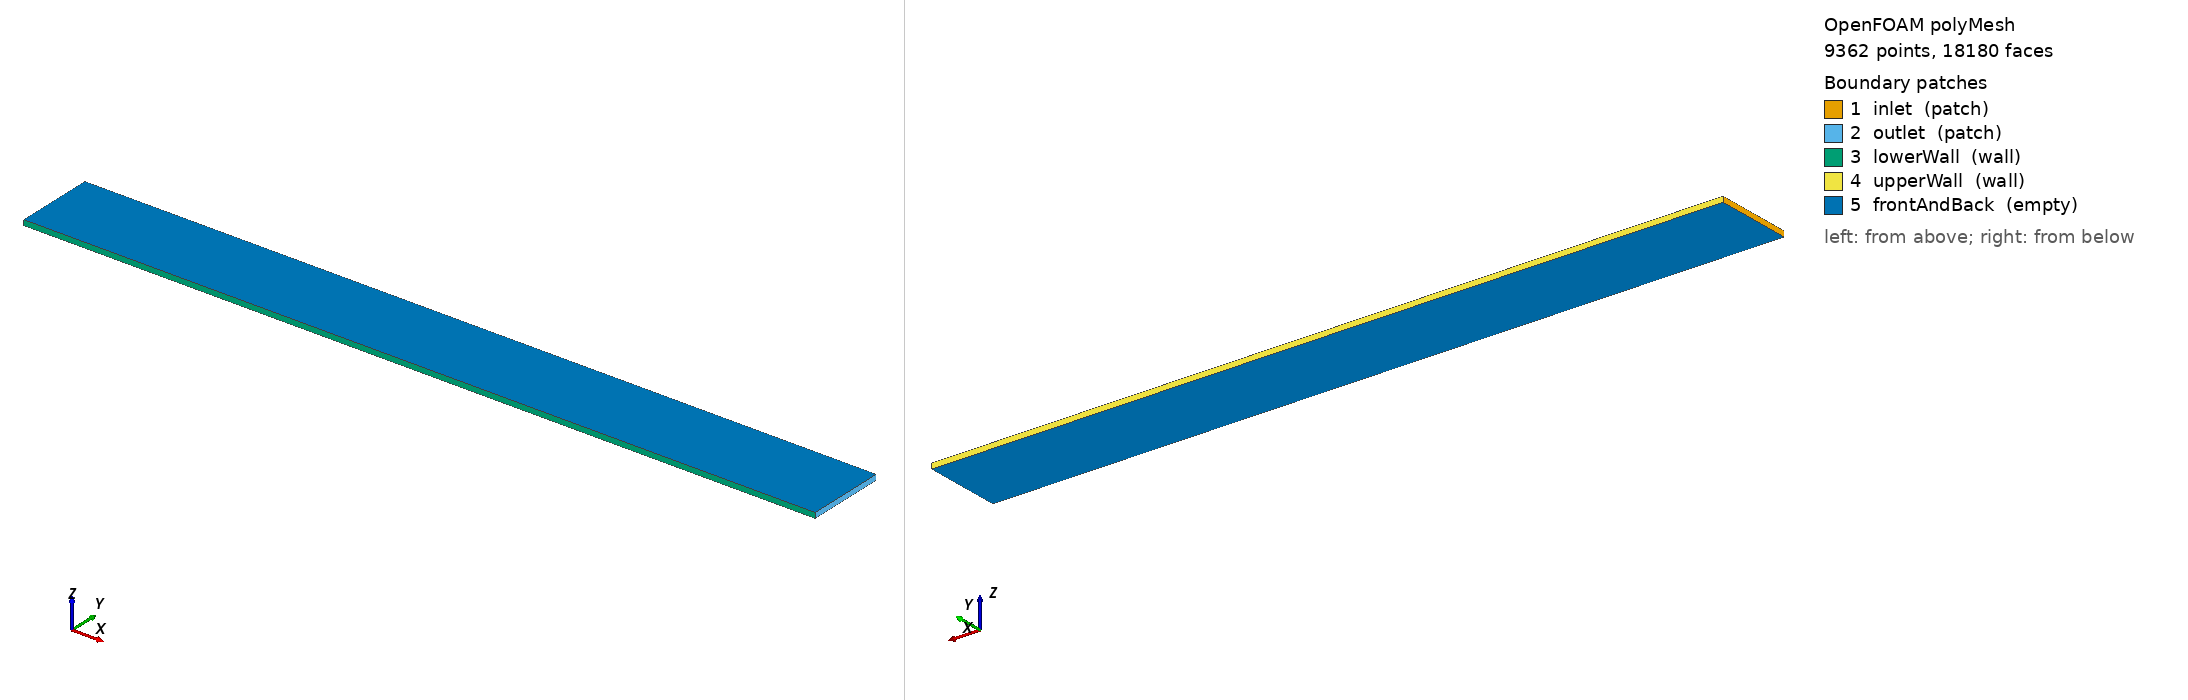

OpenFOAM case: the committed polyMesh, 9362 points, 18180 faces. Boundary patches (legend numbers): 1 inlet (patch), 2 outlet (patch), 3 lowerWall (wall), 4 upperWall (wall), 5 frontAndBack (empty). Left view from above one corner, right view from below the opposite corner. Boundary conditions: 7 field file(s) under 0/; 5 of 5 drawn patches have an entry in a shipped field file.

=== constant/polyMesh/boundary ===
/*--------------------------------*- C++ -*----------------------------------*\
| =========                 |                                                 |
| \\      /  F ield         | OpenFOAM: The Open Source CFD Toolbox           |
|  \\    /   O peration     | Version:  2412                                  |
|   \\  /    A nd           | Website:  www.openfoam.com                      |
|    \\/     M anipulation  |                                                 |
\*---------------------------------------------------------------------------*/
FoamFile
{
    version     2.0;
    format      ascii;
    arch        "LSB;label=32;scalar=64";
    class       polyBoundaryMesh;
    location    "constant/polyMesh";
    object      boundary;
}
// * * * * * * * * * * * * * * * * * * * * * * * * * * * * * * * * * * * * * //

5
(
    inlet
    {
        type            patch;
        nFaces          30;
        startFace       8820;
    }
    outlet
    {
        type            patch;
        nFaces          30;
        startFace       8850;
    }
    lowerWall
    {
        type            wall;
        inGroups        1(wall);
        nFaces          150;
        startFace       8880;
    }
    upperWall
    {
        type            wall;
        inGroups        1(wall);
        nFaces          150;
        startFace       9030;
    }
    frontAndBack
    {
        type            empty;
        inGroups        1(empty);
        nFaces          9000;
        startFace       9180;
    }
)

// ************************************************************************* //


=== system/blockMeshDict ===
/*--------------------------------*- C++ -*----------------------------------*\
| =========                 |                                                 |
| \\      /  F ield         | OpenFOAM: The Open Source CFD Toolbox           |
|  \\    /   O peration     | Version:  v2412                                 |
|   \\  /    A nd           | Website:  www.openfoam.com                      |
|    \\/     M anipulation  |                                                 |
\*---------------------------------------------------------------------------*/
FoamFile
{
    version     2.0;
    format      ascii;
    class       dictionary;
    object      blockMeshDict;
}
// * * * * * * * * * * * * * * * * * * * * * * * * * * * * * * * * * * * * * //

scale   1;

vertices
(
    (0.0  0.0   0.0)
    (0.15 0.0   0.0)
    (0.15 0.015 0.0)
    (0.0  0.015 0.0)
    (0.0  0.0   0.001)
    (0.15 0.0   0.001)
    (0.15 0.015 0.001)
    (0.0  0.015 0.001)
);

blocks
(
    hex (0 1 2 3 4 5 6 7) (150 30 1) simpleGrading (1 1 1)
);

edges
(
);

boundary
(
   inlet
    {
        type patch;
        faces ((0 4 7 3));
    }

    outlet
    {
        type patch;
        faces ((1 2 6 5));
    }

    lowerWall
    {
        type wall;
        faces ((0 1 5 4));
    }

    upperWall
    {
        type wall;
        faces ((3 7 6 2));
    }

    frontAndBack
    {
        type empty;
        faces
        (
            (0 3 2 1)
	    (4 5 6 7)
        );
    }
);

mergePatchPairs
(
);


// ************************************************************************* //


=== system/controlDict ===
/*--------------------------------*- C++ -*----------------------------------*\
| =========                 |                                                 |
| \\      /  F ield         | OpenFOAM: The Open Source CFD Toolbox           |
|  \\    /   O peration     | Version:  v2412                                 |
|   \\  /    A nd           | Website:  www.openfoam.com                      |
|    \\/     M anipulation  |                                                 |
\*---------------------------------------------------------------------------*/
FoamFile
{
    version     2.0;
    format      ascii;
    class       dictionary;
    object      controlDict;
}
// * * * * * * * * * * * * * * * * * * * * * * * * * * * * * * * * * * * * * //

application     rhoPimpleFoam;

startFrom       startTime;

startTime       0;

stopAt          endTime;

endTime         1.0;

deltaT          1e-4;

writeControl    timeStep;

writeInterval   200;

purgeWrite      0;

writeFormat     ascii;

writePrecision  6;

writeCompression off;

timeFormat      general;

timePrecision   6;

runTimeModifiable true;

adjustTimeStep  no;

maxCo           1.0;

maxDeltaT       1e-3;


// ************************************************************************* //


=== 0/T ===
/*--------------------------------*- C++ -*----------------------------------*\
| =========                 |                                                 |
| \\      /  F ield         | OpenFOAM: The Open Source CFD Toolbox           |
|  \\    /   O peration     | Version:  v2412                                 |
|   \\  /    A nd           | Website:  www.openfoam.com                      |
|    \\/     M anipulation  |                                                 |
\*---------------------------------------------------------------------------*/
FoamFile
{
    version     2.0;
    format      ascii;
    class       volScalarField;
    object      T;
}
// * * * * * * * * * * * * * * * * * * * * * * * * * * * * * * * * * * * * * //

dimensions      [0 0 0 1 0 0 0];

internalField   uniform 300;

boundaryField
{
    inlet       
    {
        type            fixedValue;
	value           uniform 300; 
    }
    outlet   
    {   type            zeroGradient; 
        
    }
    lowerWall
    {
        type            zeroGradient;
    }

    upperWall
    {
        type            zeroGradient;
    }

    frontAndBack
    {
        type            empty;
    }
}


// ************************************************************************* //


=== 0/U ===
/*--------------------------------*- C++ -*----------------------------------*\
| =========                 |                                                 |
| \\      /  F ield         | OpenFOAM: The Open Source CFD Toolbox           |
|  \\    /   O peration     | Version:  v2412                                 |
|   \\  /    A nd           | Website:  www.openfoam.com                      |
|    \\/     M anipulation  |                                                 |
\*---------------------------------------------------------------------------*/
FoamFile
{
    version     2.0;
    format      ascii;
    class       volVectorField;
    object      U;
}
// * * * * * * * * * * * * * * * * * * * * * * * * * * * * * * * * * * * * * //

dimensions      [0 1 -1 0 0 0 0];

internalField   uniform (20 0 0);

boundaryField
{
    inlet
    {
        type            fixedValue;
        value           uniform (20 0 0);
    }

    outlet
    {
        type            zeroGradient;
    }
    lowerWall 
    {
        type            noSlip;
    }
    upperWall  
    {
        type            noSlip; 
    }
    frontAndBack
    {
        type            empty;
    }
}


// ************************************************************************* //


=== 0/alphat ===
/*--------------------------------*- C++ -*----------------------------------*\
| =========                 |                                                 |
| \\      /  F ield         | OpenFOAM: The Open Source CFD Toolbox           |
|  \\    /   O peration     | Version:  v2412                                 |
|   \\  /    A nd           | Website:  www.openfoam.com                      |
|    \\/     M anipulation  |                                                 |
\*---------------------------------------------------------------------------*/
FoamFile
{
    version     2.0;
    format      ascii;
    class       volScalarField;
    object      alphat;
}
// * * * * * * * * * * * * * * * * * * * * * * * * * * * * * * * * * * * * * //

dimensions      [1 -1 -1 0 0 0 0];

internalField   uniform 8.27e-4;

boundaryField
{
    inlet
    { 
	type            calculated; 
	value 		uniform 8.27e-4;
    }
    outlet   
    { 
	type            calculated; 
	value 		uniform 8.27e-4;
    }
    upperWall
    {
        type            compressible::alphatWallFunction;
        Prt             0.85;
        value           uniform 8.27e-4;
    }
    lowerWall
    {
        type            compressible::alphatWallFunction;
        Prt             0.85;
        value           uniform 8.27e-4;
    }
    frontAndBack
    {
        type            empty;
    }
}


// ************************************************************************* //


=== 0/epsilon ===
/*--------------------------------*- C++ -*----------------------------------*\
| =========                 |                                                 |
| \\      /  F ield         | OpenFOAM: The Open Source CFD Toolbox           |
|  \\    /   O peration     | Version:  v2412                                 |
|   \\  /    A nd           | Website:  www.openfoam.com                      |
|    \\/     M anipulation  |                                                 |
\*---------------------------------------------------------------------------*/
FoamFile
{
    version     2.0;
    format      ascii;
    class       volScalarField;
    object      epsilon;
}
// * * * * * * * * * * * * * * * * * * * * * * * * * * * * * * * * * * * * * //

dimensions      [0 2 -3 0 0 0 0];

internalField   uniform 287.4;

boundaryField
{
    inlet
    { 
	type            fixedValue; 
	value 		uniform 287.4;
    }
    outlet   
    { 
	type		zeroGradient; 
    }
    lowerWall
    {
        type            epsilonWallFunction;
        value           uniform 287.4;
    }

    upperWall
    {
        type            epsilonWallFunction;
        value           uniform 287.4;
    }

    frontAndBack
    {
        type            empty;
    }
}


// ************************************************************************* //


=== 0/k ===
/*--------------------------------*- C++ -*----------------------------------*\
| =========                 |                                                 |
| \\      /  F ield         | OpenFOAM: The Open Source CFD Toolbox           |
|  \\    /   O peration     | Version:  v2412                                 |
|   \\  /    A nd           | Website:  www.openfoam.com                      |
|    \\/     M anipulation  |                                                 |
\*---------------------------------------------------------------------------*/
FoamFile
{
    version     2.0;
    format      ascii;
    class       volScalarField;
    object      k;
}
// * * * * * * * * * * * * * * * * * * * * * * * * * * * * * * * * * * * * * //

dimensions      [0 2 -2 0 0 0 0];

internalField   uniform 1.5;

boundaryField
{
    inlet
    { 
	type           fixedValue; 
	value          uniform 1.5;
    }
    outlet   
    { 
	type           zeroGradient; 
    }
    lowerWall
    {
        type            kqRWallFunction;
        value           uniform 1.5;
    }

    upperWall
    {
        type            kqRWallFunction;
        value           uniform 1.5;
    }

    frontAndBack
    {
        type            empty;
    }
}


// ************************************************************************* //


=== 0/nut ===
/*--------------------------------*- C++ -*----------------------------------*\
| =========                 |                                                 |
| \\      /  F ield         | OpenFOAM: The Open Source CFD Toolbox           |
|  \\    /   O peration     | Version:  v2412                                 |
|   \\  /    A nd           | Website:  www.openfoam.com                      |
|    \\/     M anipulation  |                                                 |
\*---------------------------------------------------------------------------*/
FoamFile
{
    version     2.0;
    format      ascii;
    class       volScalarField;
    object      nut;
}
// * * * * * * * * * * * * * * * * * * * * * * * * * * * * * * * * * * * * * //

dimensions      [0 2 -1 0 0 0 0];

internalField   uniform 7e-4;

boundaryField
{
    inlet
    { 
	type           calculated; 
	value          uniform 7e-4;
    }
    outlet   
    { 
	type           calculated; 
	value          uniform 7e-4;
    }
    

    lowerWall
    {
        type            nutkWallFunction;
	Cmu             0.09 ;
	kappa           0.41;
	E               9.8;
        value           uniform  7e-4;
    }
    upperWall
    {
        type            nutkWallFunction;
	Cmu             0.09 ;
	kappa           0.41;
	E               9.8;
        value           uniform  7e-4;
    }
    frontAndBack
    {
        type            empty;
    }
}


// ************************************************************************* //


=== 0/p ===
/*--------------------------------*- C++ -*----------------------------------*\
| =========                 |                                                 |
| \\      /  F ield         | OpenFOAM: The Open Source CFD Toolbox           |
|  \\    /   O peration     | Version:  v2412                                 |
|   \\  /    A nd           | Website:  www.openfoam.com                      |
|    \\/     M anipulation  |                                                 |
\*---------------------------------------------------------------------------*/
FoamFile
{
    version     2.0;
    format      ascii;
    class       volScalarField;
    object      p;
}
// * * * * * * * * * * * * * * * * * * * * * * * * * * * * * * * * * * * * * //

dimensions      [1 -1 -2 0 0 0 0];

internalField   uniform 100000;

boundaryField
{
    inlet       
    {
        type            zeroGradient;
    }
    outlet   
    {   type            fixedValue; 
        value           $internalField; 
    }
    lowerWall
    {
        type            zeroGradient;
    }

    upperWall
    {
        type            zeroGradient;
    }

    frontAndBack
    {
        type            empty;
    }
}


// ************************************************************************* //


Also in the case, not shown: constant/polyMesh/faces (numeric list); constant/polyMesh/neighbour (numeric list); constant/polyMesh/owner (numeric list); constant/polyMesh/points (numeric list).
